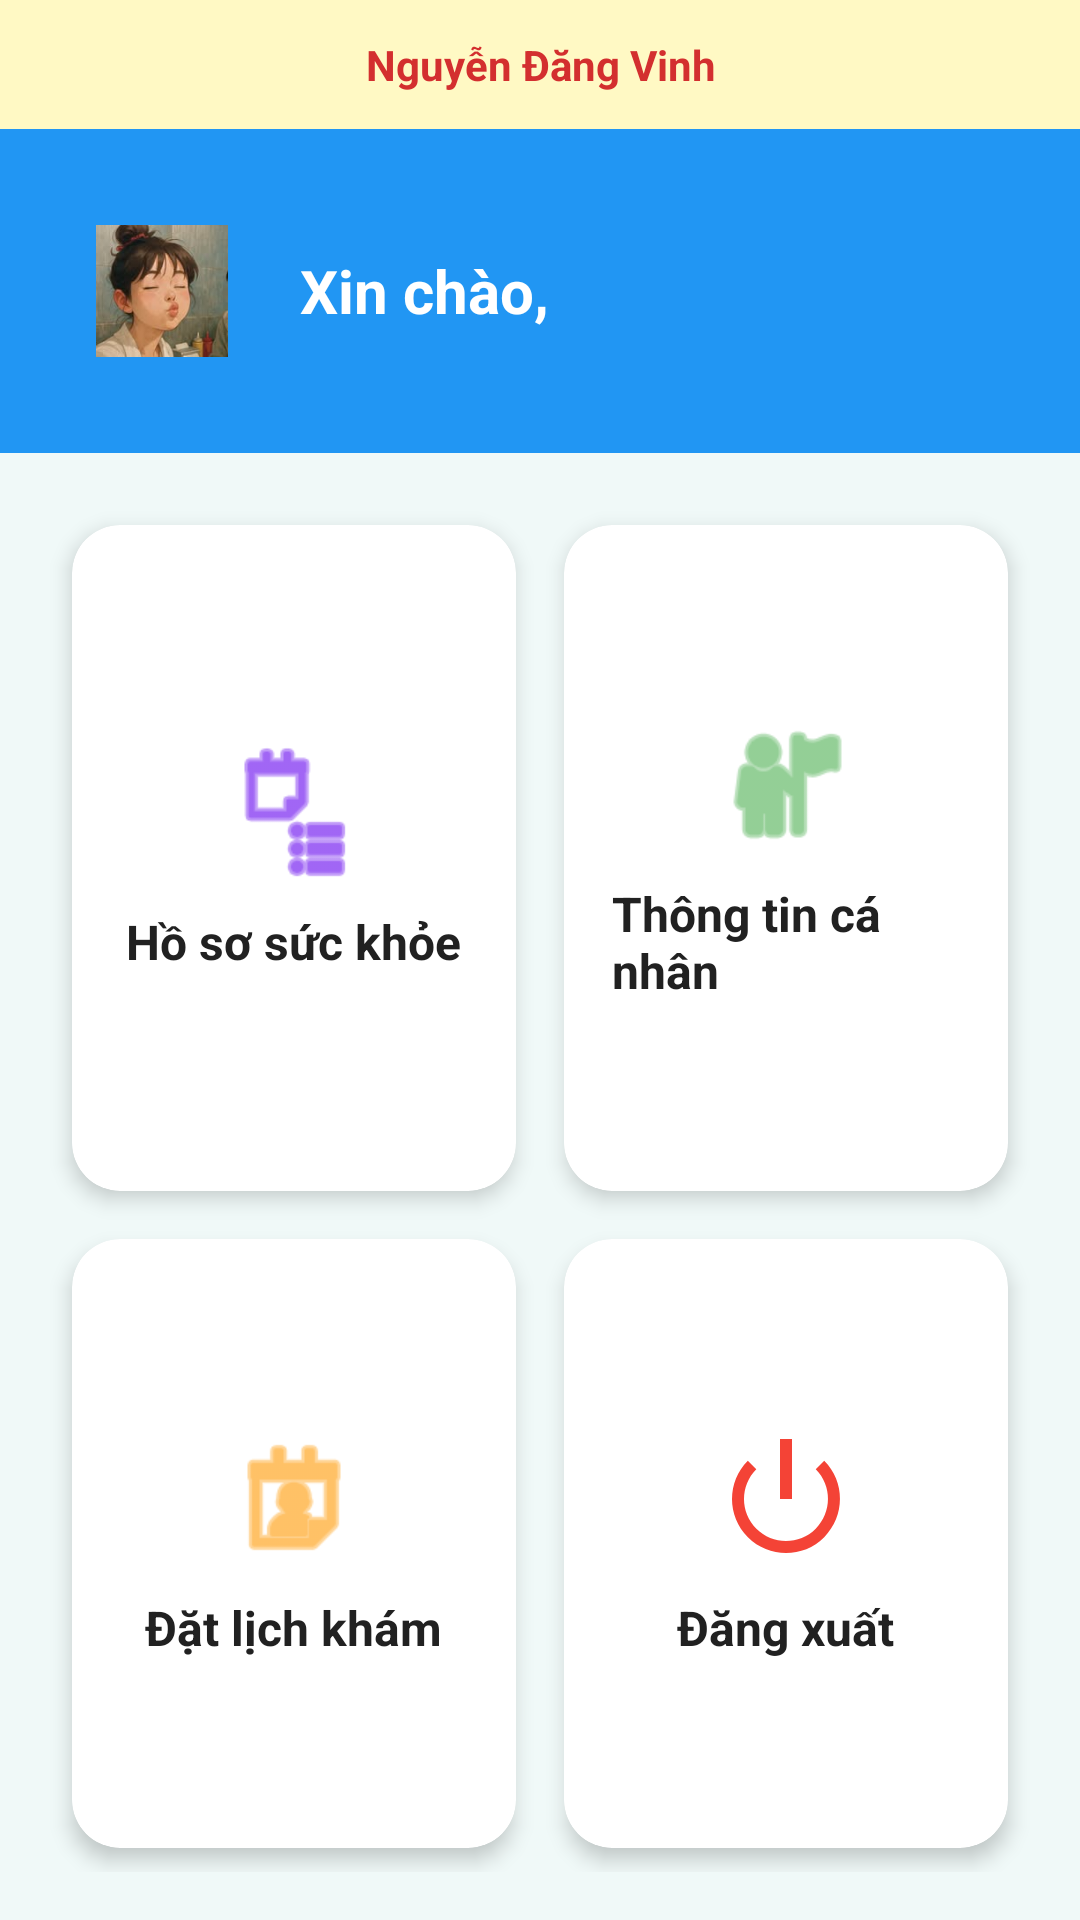

Reconstruct the res/layout file that produces this screen, plus the resources it refers to.
<!-- AndroidManifest.xml: application theme Theme.ProjectQLBenhAn -->
<!-- res/layout/activity_patient_home.xml -->
<?xml version="1.0" encoding="utf-8"?>
<LinearLayout xmlns:android="http://schemas.android.com/apk/res/android"
    xmlns:app="http://schemas.android.com/apk/res-auto"
    android:layout_width="match_parent"
    android:layout_height="match_parent"
    android:background="#F0F9F8"
    android:orientation="vertical">

    <TextView
        android:id="@+id/tvHeaderBar"
        android:layout_width="match_parent"
        android:layout_height="wrap_content"
        android:background="#FFF9C4"
        android:padding="12dp"
        android:gravity="center"
        android:text="Nguyễn Đăng Vinh"
        android:textColor="#D32F2F"
        android:textSize="14sp"
        android:textStyle="bold" />

    <LinearLayout
        android:layout_width="match_parent"
        android:layout_height="wrap_content"
        android:background="#2196F3"
        android:gravity="center_vertical"
        android:padding="24dp">

        <ImageView
            android:layout_width="60dp"
            android:layout_height="60dp"
            android:src="@drawable/avatar"
            android:padding="8dp"/>

        <LinearLayout
            android:layout_width="match_parent"
            android:layout_height="wrap_content"
            android:layout_marginStart="16dp"
            android:orientation="vertical">

            <TextView
                android:id="@+id/tvWelcome"
                android:layout_width="wrap_content"
                android:layout_height="wrap_content"
                android:text="Xin chào,"
                android:textColor="@color/white"
                android:textSize="20sp"
                android:textStyle="bold" />
        </LinearLayout>
    </LinearLayout>

    <GridLayout
        android:layout_width="match_parent"
        android:layout_height="0dp"
        android:layout_weight="1"
        android:columnCount="2"
        android:padding="16dp"
        android:rowCount="3">

        <androidx.cardview.widget.CardView
            android:id="@+id/cardMyRecords"
            android:layout_width="0dp"
            android:layout_height="wrap_content"
            android:layout_rowWeight="1"
            android:layout_columnWeight="1"
            android:layout_margin="8dp"
            app:cardCornerRadius="16dp"
            app:cardElevation="4dp">

            <LinearLayout
                android:layout_width="match_parent"
                android:layout_height="match_parent"
                android:gravity="center"
                android:orientation="vertical"
                android:padding="16dp">

                <ImageView
                    android:layout_width="48dp"
                    android:layout_height="48dp"
                    android:src="@android:drawable/ic_menu_agenda"
                    app:tint="@color/purple_500" />

                <TextView
                    android:layout_width="wrap_content"
                    android:layout_height="wrap_content"
                    android:layout_marginTop="8dp"
                    android:text="Hồ sơ sức khỏe"
                    android:textColor="@color/black"
                    android:textSize="16sp"
                    android:textStyle="bold" />
            </LinearLayout>
        </androidx.cardview.widget.CardView>

        <androidx.cardview.widget.CardView
            android:id="@+id/cardProfile"
            android:layout_width="0dp"
            android:layout_height="wrap_content"
            android:layout_rowWeight="1"
            android:layout_columnWeight="1"
            android:layout_margin="8dp"
            app:cardCornerRadius="16dp"
            app:cardElevation="4dp">

            <LinearLayout
                android:layout_width="match_parent"
                android:layout_height="match_parent"
                android:gravity="center"
                android:orientation="vertical"
                android:padding="16dp">

                <ImageView
                    android:layout_width="48dp"
                    android:layout_height="48dp"
                    android:src="@android:drawable/ic_menu_myplaces"
                    app:tint="#4CAF50" />

                <TextView
                    android:layout_width="wrap_content"
                    android:layout_height="wrap_content"
                    android:layout_marginTop="8dp"
                    android:text="Thông tin cá nhân"
                    android:textColor="@color/black"
                    android:textSize="16sp"
                    android:textStyle="bold" />
            </LinearLayout>
        </androidx.cardview.widget.CardView>

        <androidx.cardview.widget.CardView
            android:id="@+id/cardBooking"
            android:layout_width="0dp"
            android:layout_height="wrap_content"
            android:layout_rowWeight="1"
            android:layout_columnWeight="1"
            android:layout_margin="8dp"
            app:cardCornerRadius="16dp"
            app:cardElevation="4dp">
            <LinearLayout
                android:layout_width="match_parent"
                android:layout_height="match_parent"
                android:gravity="center"
                android:orientation="vertical"
                android:padding="16dp">
                <ImageView
                    android:layout_width="48dp"
                    android:layout_height="48dp"
                    android:src="@android:drawable/ic_menu_my_calendar"
                    app:tint="#FF9800" />
                <TextView
                    android:layout_width="wrap_content"
                    android:layout_height="wrap_content"
                    android:layout_marginTop="8dp"
                    android:text="Đặt lịch khám"
                    android:textColor="@color/black"
                    android:textSize="16sp"
                    android:textStyle="bold" />
            </LinearLayout>
        </androidx.cardview.widget.CardView>

        <androidx.cardview.widget.CardView
            android:id="@+id/cardLogout"
            android:layout_width="0dp"
            android:layout_height="wrap_content"
            android:layout_rowWeight="1"
            android:layout_columnWeight="1"
            android:layout_margin="8dp"
            app:cardCornerRadius="16dp"
            app:cardElevation="4dp">

            <LinearLayout
                android:layout_width="match_parent"
                android:layout_height="match_parent"
                android:gravity="center"
                android:orientation="vertical"
                android:padding="16dp">

                <ImageView
                    android:layout_width="48dp"
                    android:layout_height="48dp"
                    android:src="@android:drawable/ic_lock_power_off"
                    app:tint="#F44336" />

                <TextView
                    android:layout_width="wrap_content"
                    android:layout_height="wrap_content"
                    android:layout_marginTop="8dp"
                    android:text="Đăng xuất"
                    android:textColor="@color/black"
                    android:textSize="16sp"
                    android:textStyle="bold" />
            </LinearLayout>
        </androidx.cardview.widget.CardView>

    </GridLayout>
</LinearLayout>
<!-- resources referenced by this layout -->
<resources>
  <color name="black">#212121</color>
  <color name="purple_500">#6200EE</color>
  <color name="white">#FFFFFF</color>
  <!-- drawable avatar: jpg bitmap (drawable, 4727 bytes) -->
  <style name="Theme.ProjectQLBenhAn" parent="Base.Theme.ProjectQLBenhAn" />
  <style name="Base.Theme.ProjectQLBenhAn" parent="Theme.Material3.DayNight.NoActionBar">
  
          <item name="colorPrimary">#2196F3</item>
          <item name="colorPrimaryVariant">#1976D2</item>
          <item name="colorOnPrimary">@android:color/white</item>
  
          <item name="android:statusBarColor">#2196F3</item>
  
          <item name="android:windowLightStatusBar">false</item>
      </style>
</resources>
